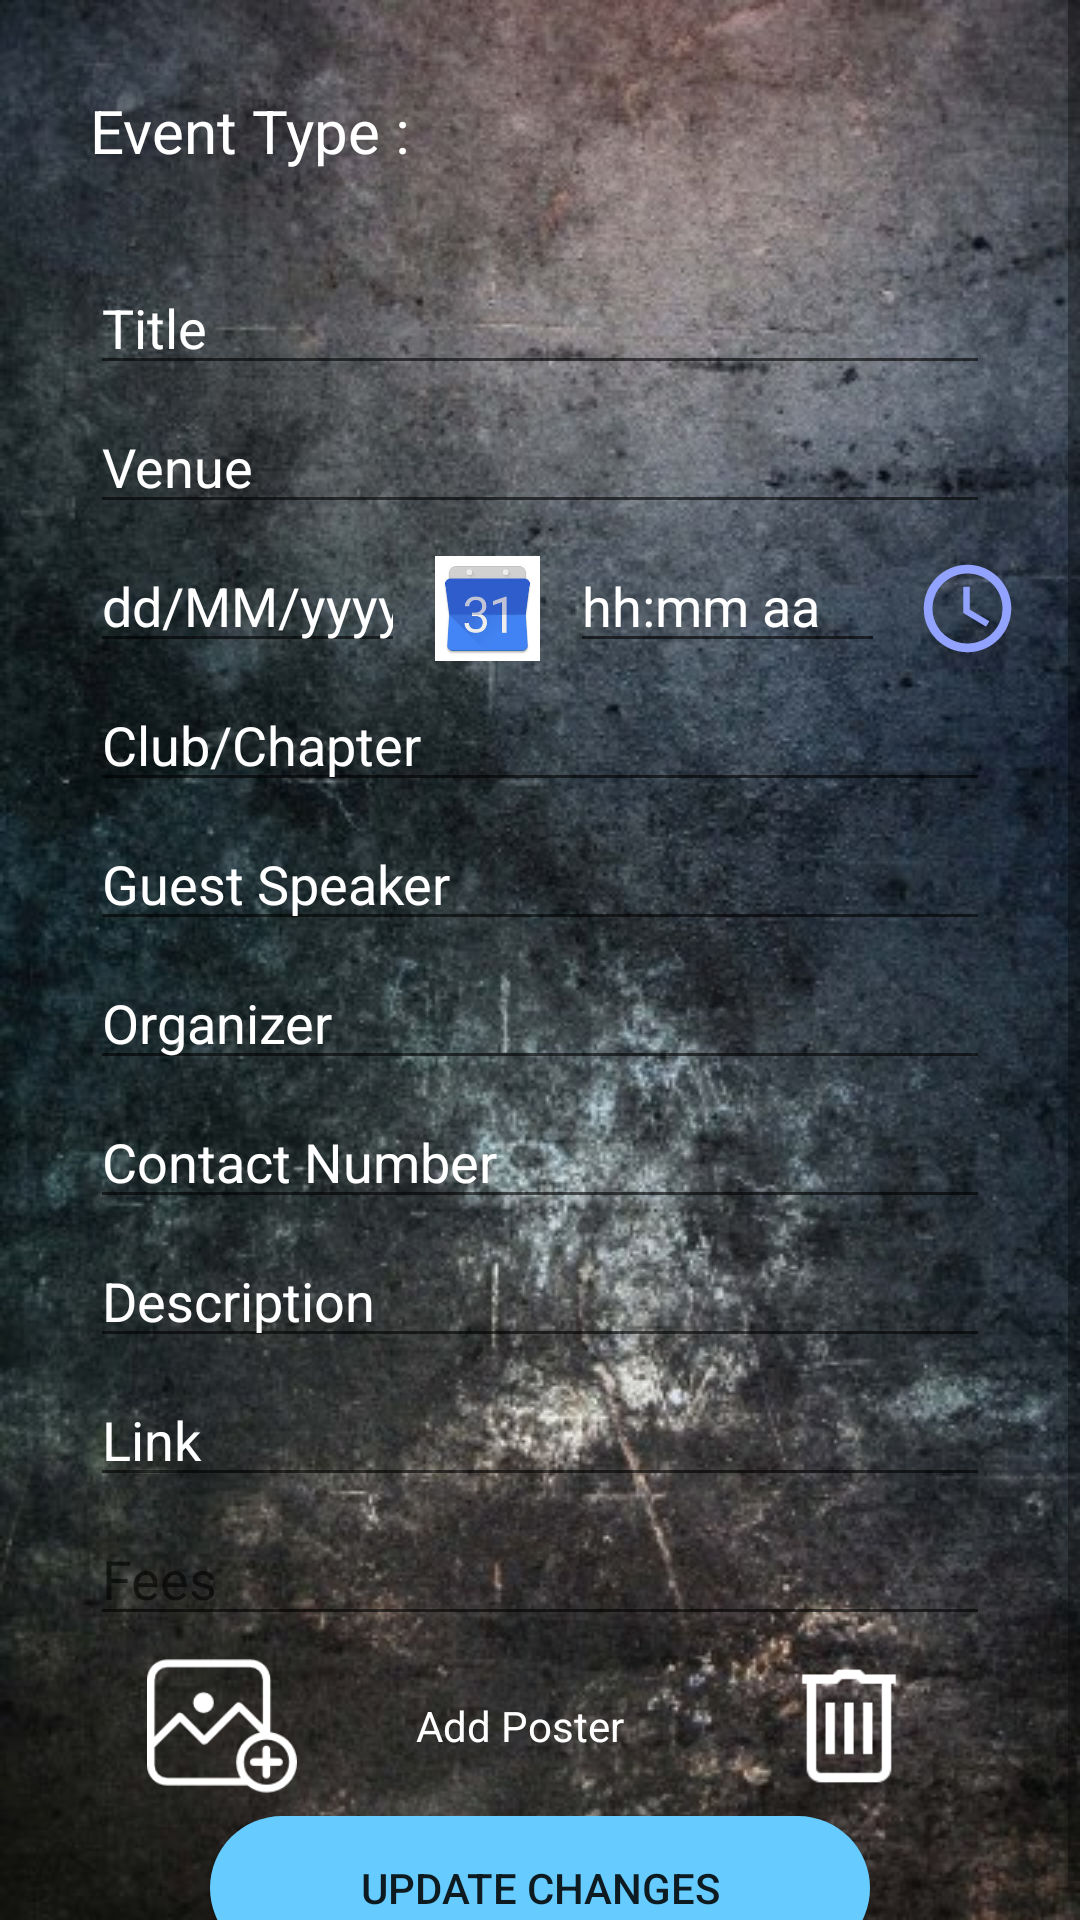

Produce the Android XML layout that renders to this screen, including the resource entries it uses.
<!-- AndroidManifest.xml: application theme AppTheme -->
<!-- res/layout/activity_edit_event.xml -->
<?xml version="1.0" encoding="utf-8"?>
<ScrollView xmlns:android="http://schemas.android.com/apk/res/android"
    xmlns:tools="http://schemas.android.com/tools"
    android:layout_width="match_parent"
    android:layout_height="match_parent"
    android:background="@drawable/background"
    android:backgroundTintMode="src_over"
    tools:context=".EditEvent">

    <LinearLayout
        android:layout_width="match_parent"
        android:layout_height="wrap_content"
        android:orientation="vertical">

        <LinearLayout
            android:layout_width="match_parent"
            android:layout_height="wrap_content"
            android:layout_margin="30dp"
            android:orientation="horizontal"
            android:weightSum="2">

            <TextView
                android:layout_width="0dp"
                android:layout_height="wrap_content"
                android:layout_weight="1"
                android:text="@string/event_type"
                android:textColor="@color/white"
                android:textSize="20sp" />


            <TextView
                android:id="@+id/evet"
                android:layout_width="0dp"
                android:layout_height="wrap_content"
                android:layout_marginStart="5dp"
                android:layout_weight="1"
                android:textSize="20sp"
                tools:text="Events"
                android:textColor="@color/white"
                />

        </LinearLayout>

        <EditText
            android:id="@+id/etitle"
            android:inputType="text"
            android:layout_width="match_parent"
            android:layout_height="match_parent"
            android:layout_marginBottom="5dp"
            android:layout_marginStart="30dp"
            android:layout_marginEnd="30dp"
            android:hint="@string/title"
            android:textColorHint="@color/white"
            android:textColor="@color/white"/>

        <EditText
            android:inputType="text"
            android:id="@+id/evenue"
            android:layout_width="match_parent"
            android:layout_height="match_parent"
            android:layout_marginBottom="5dp"
            android:layout_marginStart="30dp"
            android:layout_marginEnd="30dp"
            android:hint="@string/venue"
            android:textColorHint="@color/white"
            android:textColor="@color/white"/>

        <LinearLayout
            android:layout_width="match_parent"
            android:layout_height="wrap_content"
            android:orientation="horizontal"
            android:weightSum="4"
            >

            <EditText
                android:inputType="date"
                android:id="@+id/edate"
                android:layout_width="0dp"
                android:layout_height="wrap_content"
                android:layout_marginBottom="5dp"
                android:layout_marginStart="30dp"
                android:layout_marginEnd="10dp"
                android:layout_weight="1.5"
                android:hint="@string/date"
                android:textColorHint="@color/white"
                android:textColor="@color/white"/>

            <ImageView
                android:id="@+id/edateic"
                android:layout_width="0dp"
                android:layout_height="match_parent"
                android:layout_weight="0.5"
                android:src="@drawable/calender"
                android:textColorHint="@color/white"
                android:textColor="@color/white"
                android:contentDescription="@string/Date" />

            <EditText
                android:inputType="time"
                android:id="@+id/etimeed"
                android:layout_width="0dp"
                android:layout_height="wrap_content"
                android:layout_marginBottom="5dp"
                android:layout_marginStart="10dp"
                android:layout_marginEnd="10dp"
                android:layout_weight="1.5"
                android:hint="@string/time"
                android:textColorHint="@color/white"
                android:textColor="@color/white"/>

            <ImageView
                android:id="@+id/etimeic"
                android:layout_width="0dp"
                android:layout_height="match_parent"
                android:layout_marginEnd="20dp"
                android:layout_weight="0.5"
                android:src="@drawable/ic_access_time_black_24dp"
                android:contentDescription="@string/Time" />
        </LinearLayout>

        <EditText
            android:inputType="text"
            android:id="@+id/eclub"
            android:layout_width="match_parent"
            android:layout_height="match_parent"
            android:layout_marginBottom="5dp"
            android:layout_marginStart="30dp"
            android:layout_marginEnd="30dp"
            android:hint="@string/club_chapter"
            android:textColorHint="@color/white"
            android:textColor="@color/white"/>

        <EditText
            android:inputType="text"
            android:id="@+id/eguest"
            android:layout_width="match_parent"
            android:layout_height="match_parent"
            android:layout_marginBottom="5dp"
            android:layout_marginStart="30dp"
            android:layout_marginEnd="30dp"
            android:hint="@string/guest_speaker"
            android:textColorHint="@color/white"
            android:textColor="@color/white"/>

        <EditText
            android:inputType="text"
            android:id="@+id/eorg"
            android:layout_width="match_parent"
            android:layout_height="match_parent"
            android:layout_marginBottom="5dp"
            android:layout_marginStart="30dp"
            android:layout_marginEnd="30dp"
            android:hint="@string/Organizer"
            android:textColorHint="@color/white"
            android:textColor="@color/white"/>

        <EditText
            android:inputType="phone"
            android:id="@+id/econtact"
            android:layout_width="match_parent"
            android:layout_height="match_parent"
            android:layout_marginBottom="5dp"
            android:layout_marginStart="30dp"
            android:layout_marginEnd="30dp"
            android:hint="@string/contact_number"
            android:textColorHint="@color/white"
            android:textColor="@color/white"/>

        <EditText
            android:inputType="textMultiLine"
            android:id="@+id/edescription"
            android:layout_width="match_parent"
            android:layout_height="match_parent"
            android:layout_marginBottom="5dp"
            android:layout_marginStart="30dp"
            android:layout_marginEnd="30dp"
            android:hint="@string/description"
            android:textColorHint="@color/white"
            android:textColor="@color/white"/>

        <EditText
            android:inputType="text"
            android:id="@+id/elink"
            android:layout_width="match_parent"
            android:layout_height="match_parent"
            android:layout_marginBottom="5dp"
            android:layout_marginStart="30dp"
            android:layout_marginEnd="30dp"
            android:hint="@string/link"
            android:textColorHint="@color/white"
            android:textColor="@color/white"/>

        <EditText
            android:inputType="number"
            android:id="@+id/efees"
            android:layout_width="match_parent"
            android:layout_height="match_parent"
            android:layout_marginBottom="5dp"
            android:layout_marginStart="30dp"
            android:layout_marginEnd="30dp"
            android:hint="@string/fees" />

        <LinearLayout
            android:layout_width="match_parent"
            android:layout_height="50dp"
            android:layout_marginBottom="5dp"
            android:layout_marginStart="30dp"
            android:orientation="horizontal"
            android:weightSum="3">

            <ImageView

                android:id="@+id/eadd_poster"
                android:layout_width="0dp"
                android:layout_weight="0.8"
                android:layout_height="match_parent"
                android:tint="@color/white"
                android:src="@drawable/add_image"
                android:contentDescription="@string/add" />

            <TextView
                android:id="@+id/eimg_name"
                android:layout_width="0dp"
                android:layout_height="match_parent"
                android:gravity="center"
                android:layout_weight="1"
                android:hint="@string/add_poster"
                android:textColorHint="@color/white"
                android:textColor="@color/white"/>


            <ImageView
                android:id="@+id/delete_poster"
                android:layout_width="0dp"
                android:layout_weight="1"
                android:layout_height="match_parent"
                android:tint="@color/white"
                android:src="@drawable/delete"
                android:contentDescription="@string/delete" />
        </LinearLayout>


        <Button
            android:id="@+id/update_event"
            android:layout_width="match_parent"
            android:layout_height="wrap_content"
            android:layout_marginStart="70dp"
            android:layout_marginEnd="70dp"
            android:background="@drawable/shape"
            android:text="@string/update_changes" />


    </LinearLayout>


</ScrollView>
<!-- resources referenced by this layout -->
<resources>
  <color name="white">#ffff</color>
  <!-- drawable add_image: png bitmap (drawable, 2751 bytes) -->
  <!-- drawable background: jpg bitmap (drawable, 82203 bytes) -->
  <!-- drawable calender: jpg bitmap (drawable, 5402 bytes) -->
  <!-- drawable delete: png bitmap (drawable, 1004 bytes) -->
  <!-- drawable ic_access_time_black_24dp (drawable) -->
  <vector android:height="24dp" android:tint="#91A2FF"
      android:viewportHeight="24.0" android:viewportWidth="24.0"
      android:width="24dp" xmlns:android="http://schemas.android.com/apk/res/android">
      <path android:fillColor="#FF000000" android:pathData="M11.99,2C6.47,2 2,6.48 2,12s4.47,10 9.99,10C17.52,22 22,17.52 22,12S17.52,2 11.99,2zM12,20c-4.42,0 -8,-3.58 -8,-8s3.58,-8 8,-8 8,3.58 8,8 -3.58,8 -8,8zM12.5,7H11v6l5.25,3.15 0.75,-1.23 -4.5,-2.67z"/>
  </vector>
  <!-- drawable shape (drawable) -->
  <?xml version="1.0" encoding="UTF-8"?>
  <shape xmlns:android="http://schemas.android.com/apk/res/android"
      android:shape="rectangle">
      <solid
          android:color="#66CCFF"
          />
      <corners
          android:radius="150dp"/>
  </shape>
  <string name="Date">Date</string>
  <string name="Organizer">Organizer</string>
  <string name="Time">Time</string>
  <string name="add">Add</string>
  <string name="add_poster">Add Poster</string>
  <string name="club_chapter">Club/Chapter</string>
  <string name="contact_number">Contact Number</string>
  <string name="date">dd/MM/yyyy</string>
  <string name="delete">Delete</string>
  <string name="description">Description</string>
  <string name="event_type">Event Type :</string>
  <string name="fees">Fees</string>
  <string name="guest_speaker">Guest Speaker</string>
  <string name="link">Link</string>
  <string name="time">hh:mm aa</string>
  <string name="title">Title</string>
  <string name="update_changes">Update Changes</string>
  <string name="venue">Venue</string>
  <style name="AppTheme" parent="Base.Theme.AppCompat.Light.DarkActionBar">
          
          <item name="colorPrimary">#FF424242</item>
          <item name="colorPrimaryDark">#FF000000</item>
          <item name="colorAccent">#FFAB40</item>
          <item name="cardViewStyle">@style/CardView.Light</item>
      </style>
</resources>
